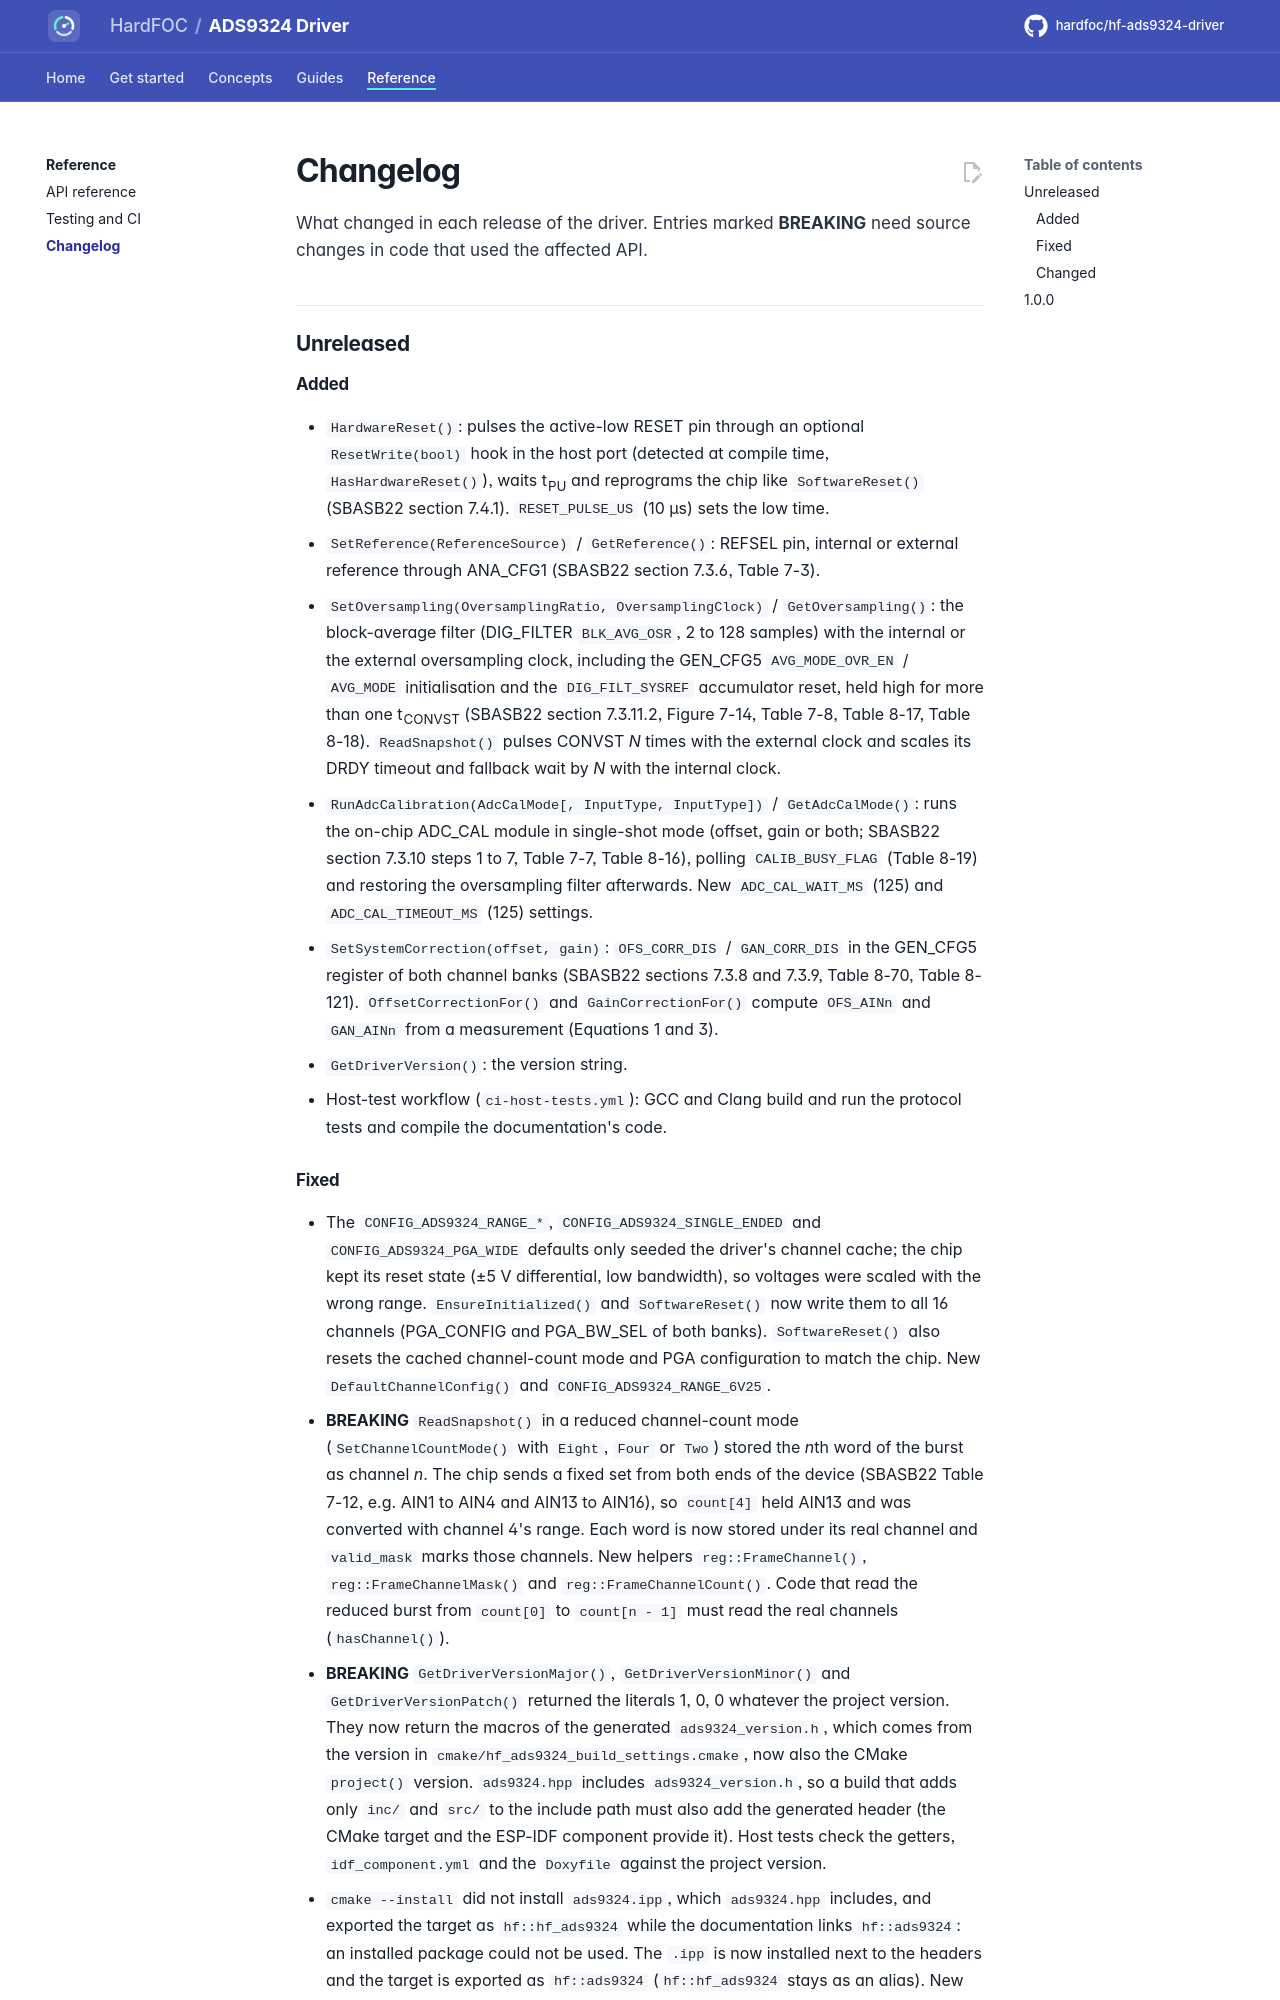

repository: hardfoc/hf-ads9324-driver · page: dev/changelog/index.html · generator: mkdocs

# Changelog

All notable changes to this driver are listed here. Versions follow
[Semantic Versioning](https://semver.org/). Entries marked **BREAKING** need source changes in
code that used the affected API.

## Unreleased

### Added

- `HardwareReset()`: pulses the active-low RESET pin through an optional `ResetWrite(bool)` hook in the host port
  (detected at compile time, `HasHardwareReset()`), waits t<sub>PU</sub> and reprograms the chip like `SoftwareReset()`
  (SBASB22 section 7.4.1). `RESET_PULSE_US` (10 µs) sets the low time.
- `SetReference(ReferenceSource)` / `GetReference()`: REFSEL pin, internal or external reference through ANA_CFG1
  (SBASB22 section 7.3.6, Table 7-3).
- `SetOversampling(OversamplingRatio, OversamplingClock)` / `GetOversampling()`: the block-average filter (DIG_FILTER
  `BLK_AVG_OSR`, 2 to 128 samples) with the internal or the external oversampling clock, including the GEN_CFG5
  `AVG_MODE_OVR_EN` / `AVG_MODE` initialisation and the `DIG_FILT_SYSREF` accumulator reset, held high for more than one
  t<sub>CONVST</sub> (SBASB22 section 7.3.11.2, Figure 7-14, Table 7-8, Table 8-17, Table 8-18). `ReadSnapshot()` pulses
  CONVST *N* times with the external clock and scales its DRDY timeout and fallback wait by *N* with the internal clock.
- `RunAdcCalibration(AdcCalMode[, InputType, InputType])` / `GetAdcCalMode()`: runs the on-chip ADC_CAL module in
  single-shot mode (offset, gain or both; SBASB22 section 7.3.10 steps 1 to 7, Table 7-7, Table 8-16), polling
  `CALIB_BUSY_FLAG` (Table 8-19) and restoring the oversampling filter afterwards. New `ADC_CAL_WAIT_MS` (125) and
  `ADC_CAL_TIMEOUT_MS` (125) settings.
- `SetSystemCorrection(offset, gain)`: `OFS_CORR_DIS` / `GAN_CORR_DIS` in the GEN_CFG5 register of both channel banks
  (SBASB22 sections 7.3.8 and 7.3.9, Table 8-70, Table 8-121). `OffsetCorrectionFor()` and `GainCorrectionFor()` compute
  `OFS_AINn` and `GAN_AINn` from a measurement (Equations 1 and 3).
- `GetDriverVersion()`: the version string.
- Host-test workflow (`ci-host-tests.yml`): GCC and Clang build and run the protocol tests and compile the
  documentation's code.
